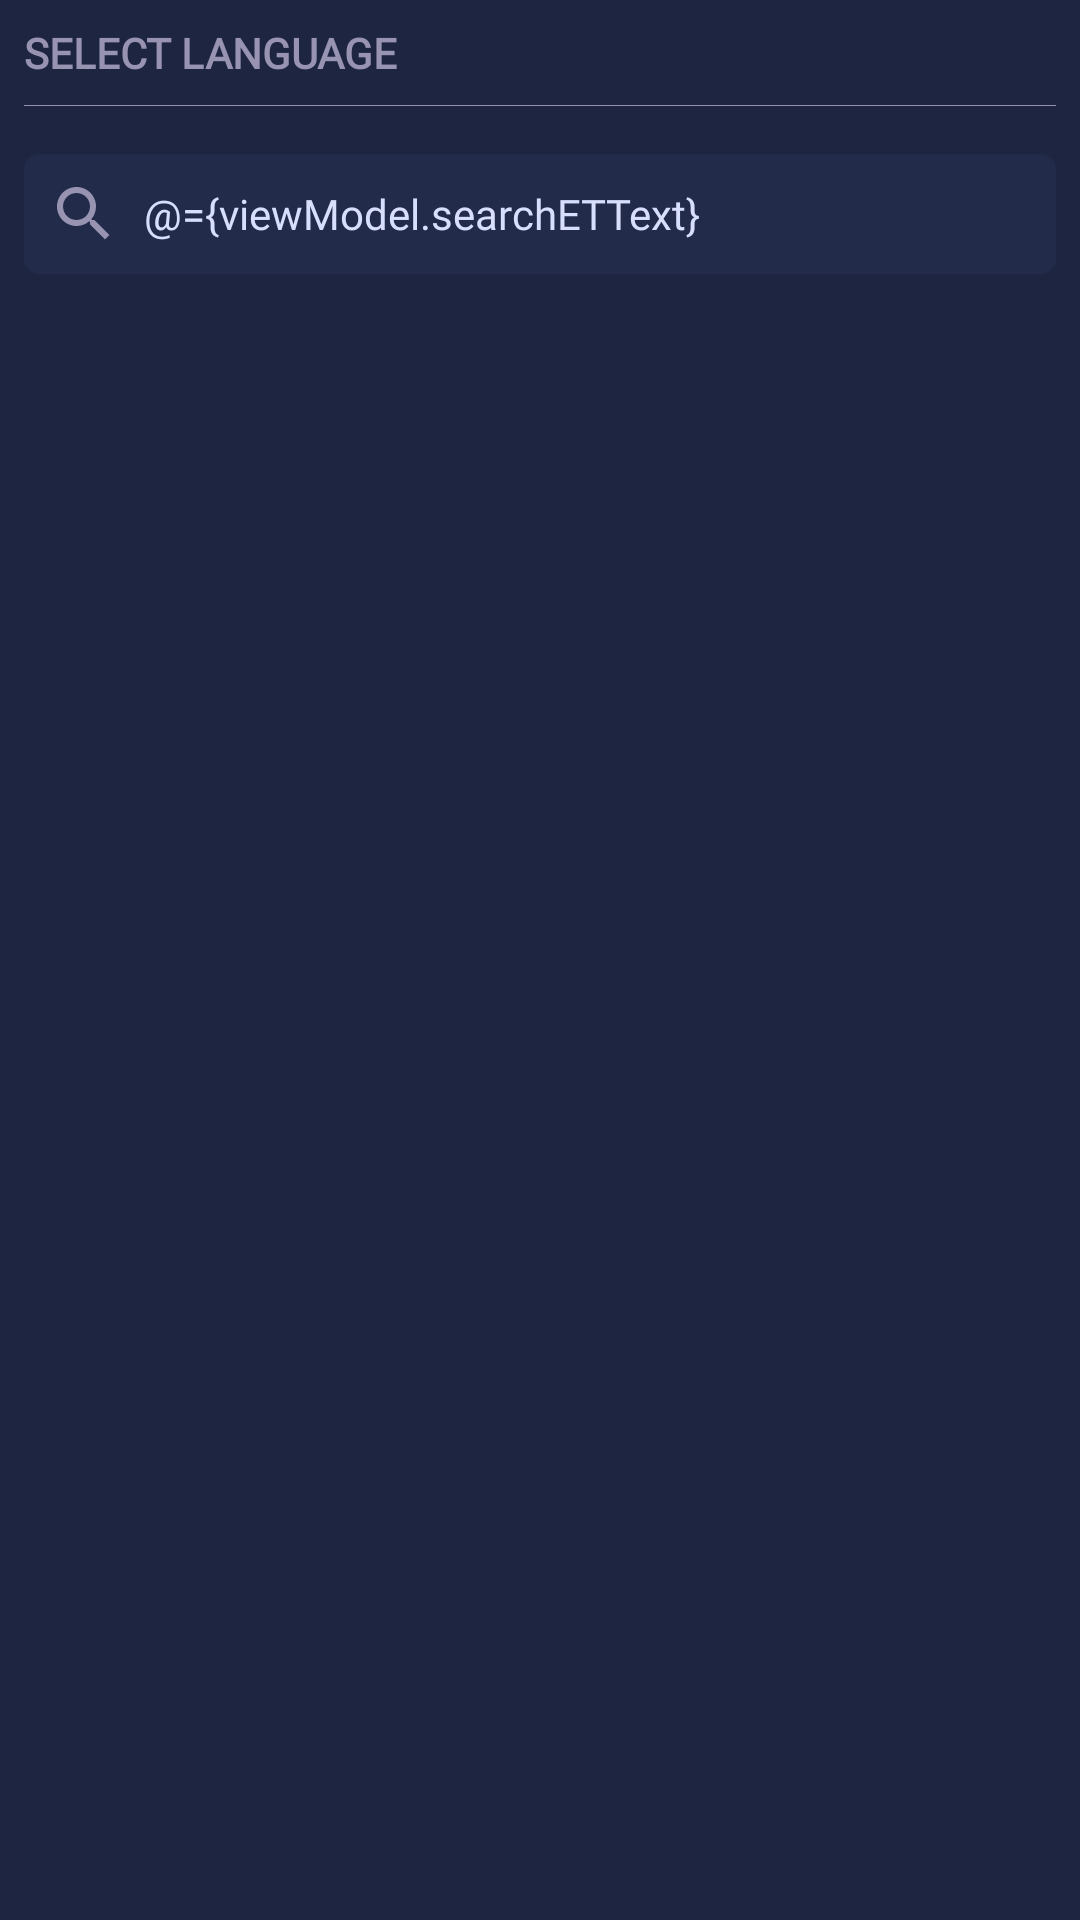

Here is an Android app screen rendered from its layout file. Give the layout XML and the strings, colors and styles it references.
<!-- AndroidManifest.xml: application theme Theme.Muvlex -->
<!-- res/layout/dialog_language.xml -->
<?xml version="1.0" encoding="utf-8"?>
<layout xmlns:android="http://schemas.android.com/apk/res/android"
    xmlns:tools="http://schemas.android.com/tools">

    <data>

        <variable
            name="viewModel"
            type="com.martiandeveloper.muvlex.viewmodel.main.MainViewModel" />

    </data>

    <LinearLayout
        android:layout_width="match_parent"
        android:layout_height="wrap_content"
        android:orientation="vertical"
        android:padding="8dp">

        <com.google.android.material.textview.MaterialTextView
            style="@style/StyleRegularMaterialTextView"
            android:text="@string/select_language"
            android:textAllCaps="true"
            android:textStyle="bold" />

        <View
            style="@style/StyleSeparatorView"
            android:layout_marginTop="8dp" />

        <EditText
            android:id="@+id/dialog_language_mainET"
            style="@style/StyleRegularEditText"
            android:layout_height="40dp"
            android:layout_marginTop="16dp"
            android:drawableStart="@drawable/ic_search"
            android:drawablePadding="8dp"
            android:hint="@string/search"
            android:imeOptions="actionDone"
            android:inputType="text"
            android:longClickable="false"
            android:text="@={viewModel.searchETText}"
            android:textSize="14sp"
            tools:ignore="Autofill" />

        <androidx.recyclerview.widget.RecyclerView
            android:id="@+id/dialog_language_mainRV"
            android:layout_width="match_parent"
            android:layout_height="match_parent"
            android:layout_marginTop="8dp" />

    </LinearLayout>

</layout>
<!-- resources referenced by this layout -->
<resources>
  <!-- drawable ic_search (drawable) -->
  <vector android:height="24dp" android:tint="#9793B1"
      android:viewportHeight="24" android:viewportWidth="24"
      android:width="24dp" xmlns:android="http://schemas.android.com/apk/res/android">
      <path android:fillColor="@android:color/white" android:pathData="M15.5,14h-0.79l-0.28,-0.27C15.41,12.59 16,11.11 16,9.5 16,5.91 13.09,3 9.5,3S3,5.91 3,9.5 5.91,16 9.5,16c1.61,0 3.09,-0.59 4.23,-1.57l0.27,0.28v0.79l5,4.99L20.49,19l-4.99,-5zM9.5,14C7.01,14 5,11.99 5,9.5S7.01,5 9.5,5 14,7.01 14,9.5 11.99,14 9.5,14z"/>
  </vector>
  <string name="search">Search</string>
  <string name="select_language">Select language</string>
  <style name="StyleRegularEditText">
          <item name="android:layout_width">match_parent</item>
          <item name="android:layout_height">50dp</item>
          <item name="android:fontFamily">@font/rubik</item>
          <item name="android:textColor">@color/color_supreme_text</item>
          <item name="android:textColorHint">@color/color_regular_text</item>
          <item name="android:textSize">15sp</item>
          <item name="android:textCursorDrawable">@null</item>
          <item name="android:background">@drawable/edit_text_background</item>
          <item name="android:paddingStart">8dp</item>
          <item name="android:paddingEnd">8dp</item>
      </style>
  <style name="StyleRegularMaterialTextView">
          <item name="android:layout_width">wrap_content</item>
          <item name="android:layout_height">wrap_content</item>
          <item name="android:fontFamily">@font/rubik</item>
          <item name="android:textColor">@color/color_regular_text</item>
      </style>
  <style name="StyleSeparatorView">
          <item name="android:layout_height">0.1dp</item>
          <item name="android:layout_width">match_parent</item>
          <item name="android:background">@color/color_regular_text</item>
      </style>
  <style name="Theme.Muvlex" parent="Theme.MaterialComponents.DayNight.NoActionBar">
          
          <item name="colorPrimary">@color/color_background</item>
          <item name="colorPrimaryVariant">@color/color_background</item>
          <item name="colorOnPrimary">@color/color_supreme_text</item>
          
          <item name="colorSecondary">@color/color_on_background</item>
          <item name="colorSecondaryVariant">@color/color_background</item>
          <item name="colorOnSecondary">@color/color_regular_text</item>
          
          <item name="android:statusBarColor">@color/color_background</item>
          
          <item name="android:windowBackground">@color/color_background</item>
          <item name="android:navigationBarColor">@color/color_background</item>
          <item name="colorControlNormal">@color/color_regular_text</item>
      </style>
  <color name="color_supreme_text">#D8DFFD</color>
  <color name="color_regular_text">#9793B1</color>
  <!-- drawable edit_text_background (drawable) -->
  <?xml version="1.0" encoding="utf-8"?>
  <shape xmlns:android="http://schemas.android.com/apk/res/android"
      android:shape="rectangle">
      <corners android:radius="5dp" />
      <solid android:color="@color/color_on_background" />
  </shape>
  <color name="color_background">#1D2541</color>
  <color name="color_on_background">#222B4A</color>
</resources>
